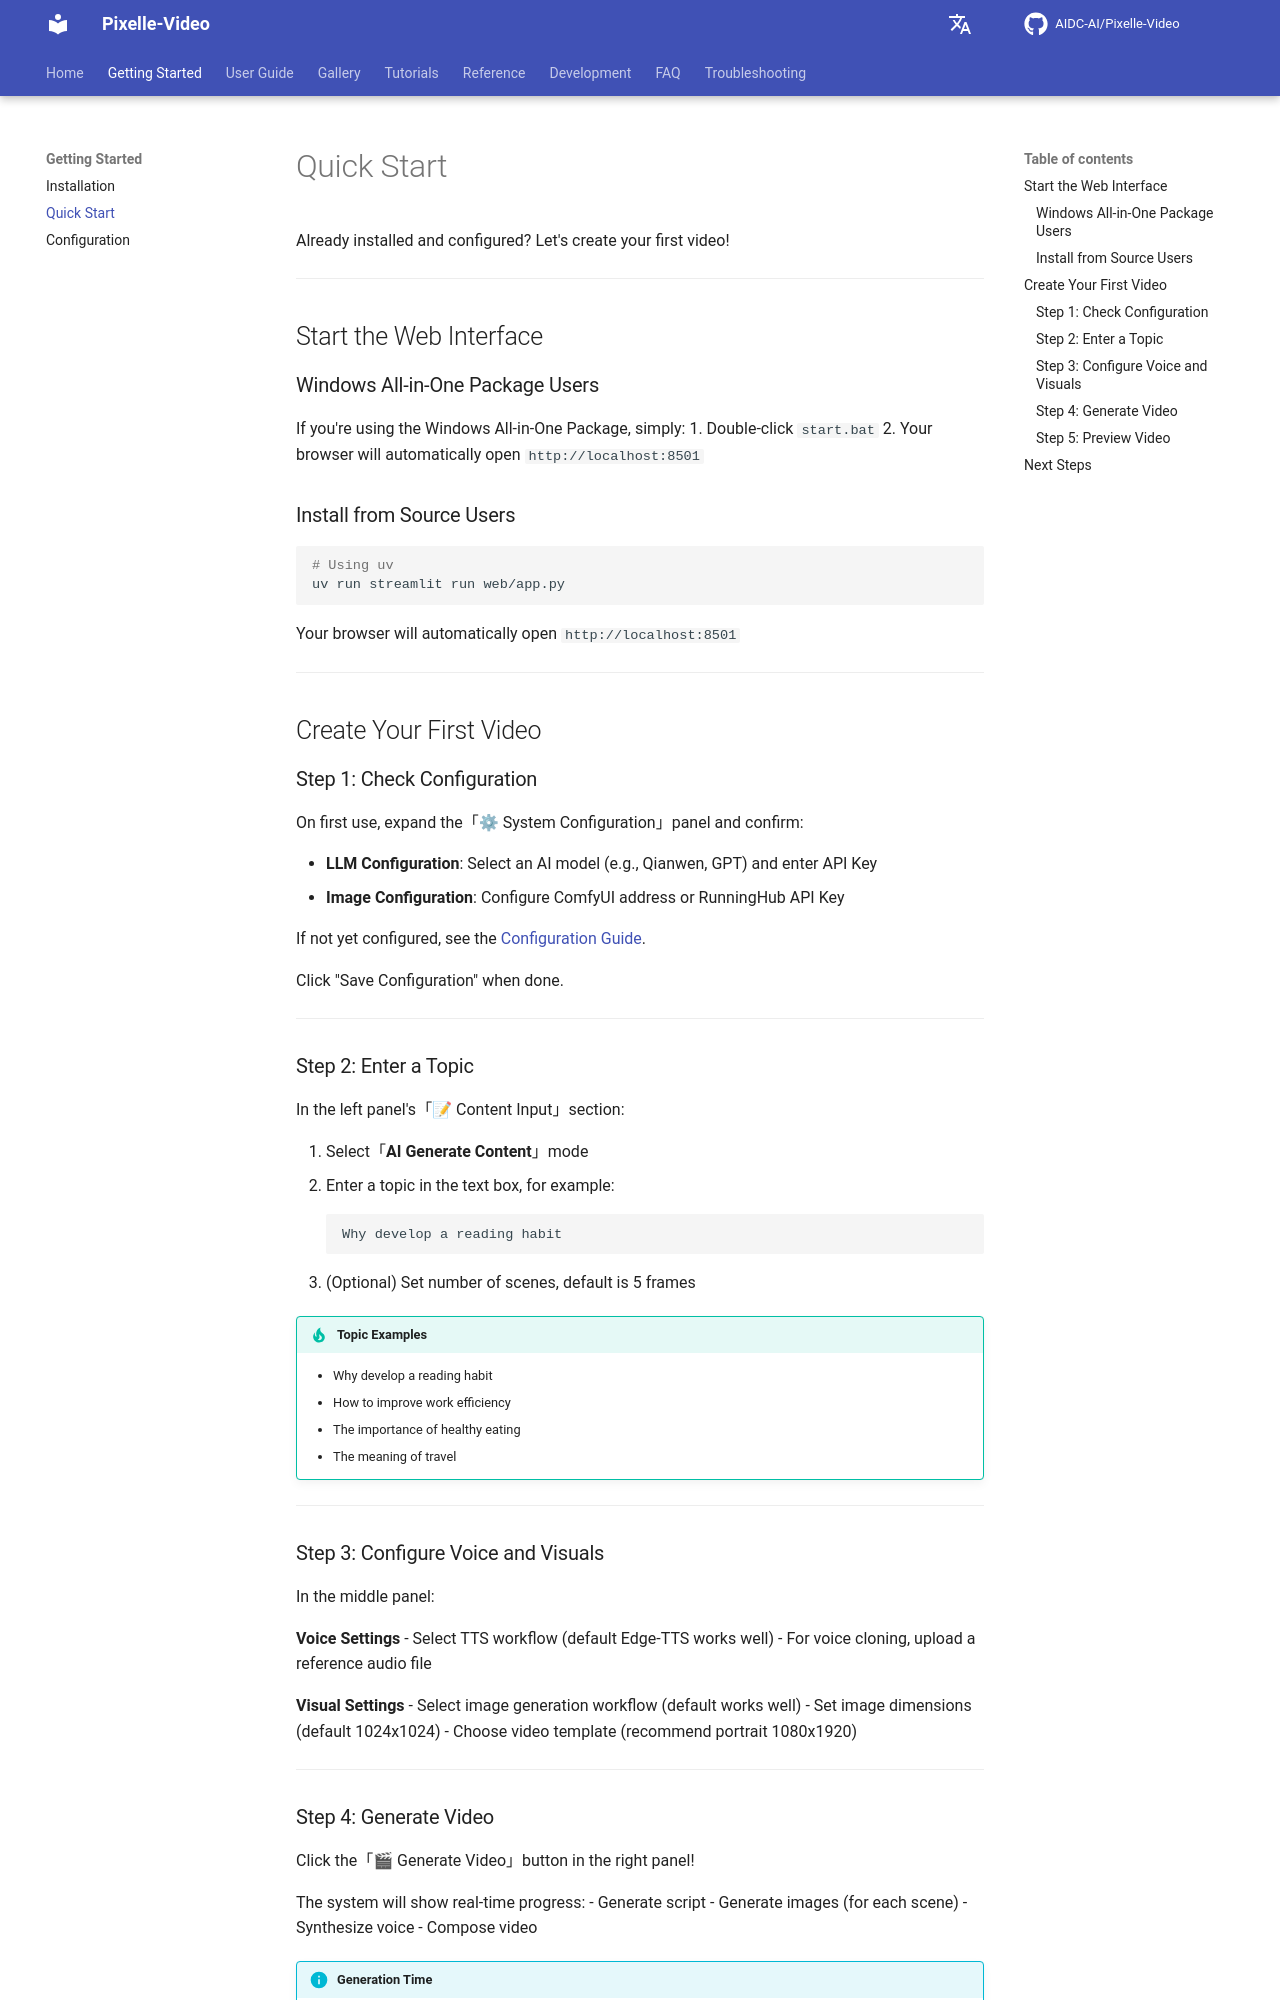

repository: Yhengei/AI-Video-Creator · page: getting-started/quick-start/index.html · generator: mkdocs

# Quick Start

Already installed and configured? Let's create your first video!

---

## Start the Web Interface

### Windows All-in-One Package Users

If you're using the Windows All-in-One Package, simply:
1. Double-click `start.bat`
2. Your browser will automatically open `http://localhost:8501`

### Install from Source Users

```bash
# Using uv
uv run streamlit run web/app.py
```

Your browser will automatically open `http://localhost:8501`

---

## Create Your First Video

### Step 1: Check Configuration

On first use, expand the「⚙ System Configuration」panel and confirm:

- **LLM Configuration**: Select an AI model (e.g., Qianwen, GPT) and enter API Key
- **Image Configuration**: Configure ComfyUI address or RunningHub API Key

If not yet configured, see the [Configuration Guide](configuration.md).

Click "Save Configuration" when done.

---

### Step 2: Enter a Topic

In the left panel's「📝 Content Input」section:

1. Select「**AI Generate Content**」mode
2. Enter a topic in the text box, for example:
   ```
   Why develop a reading habit
   ```
3. (Optional) Set number of scenes, default is 5 frames

!!! tip "Topic Examples"
    - Why develop a reading habit
    - How to improve work efficiency
    - The importance of healthy eating
    - The meaning of travel

---

### Step 3: Configure Voice and Visuals

In the middle panel:

**Voice Settings**
- Select TTS workflow (default Edge-TTS works well)
- For voice cloning, upload a reference audio file

**Visual Settings**
- Select image generation workflow (default works well)
- Set image dimensions (default 1024x1024)
- Choose video template (recommend portrait 1080x1920)

---
